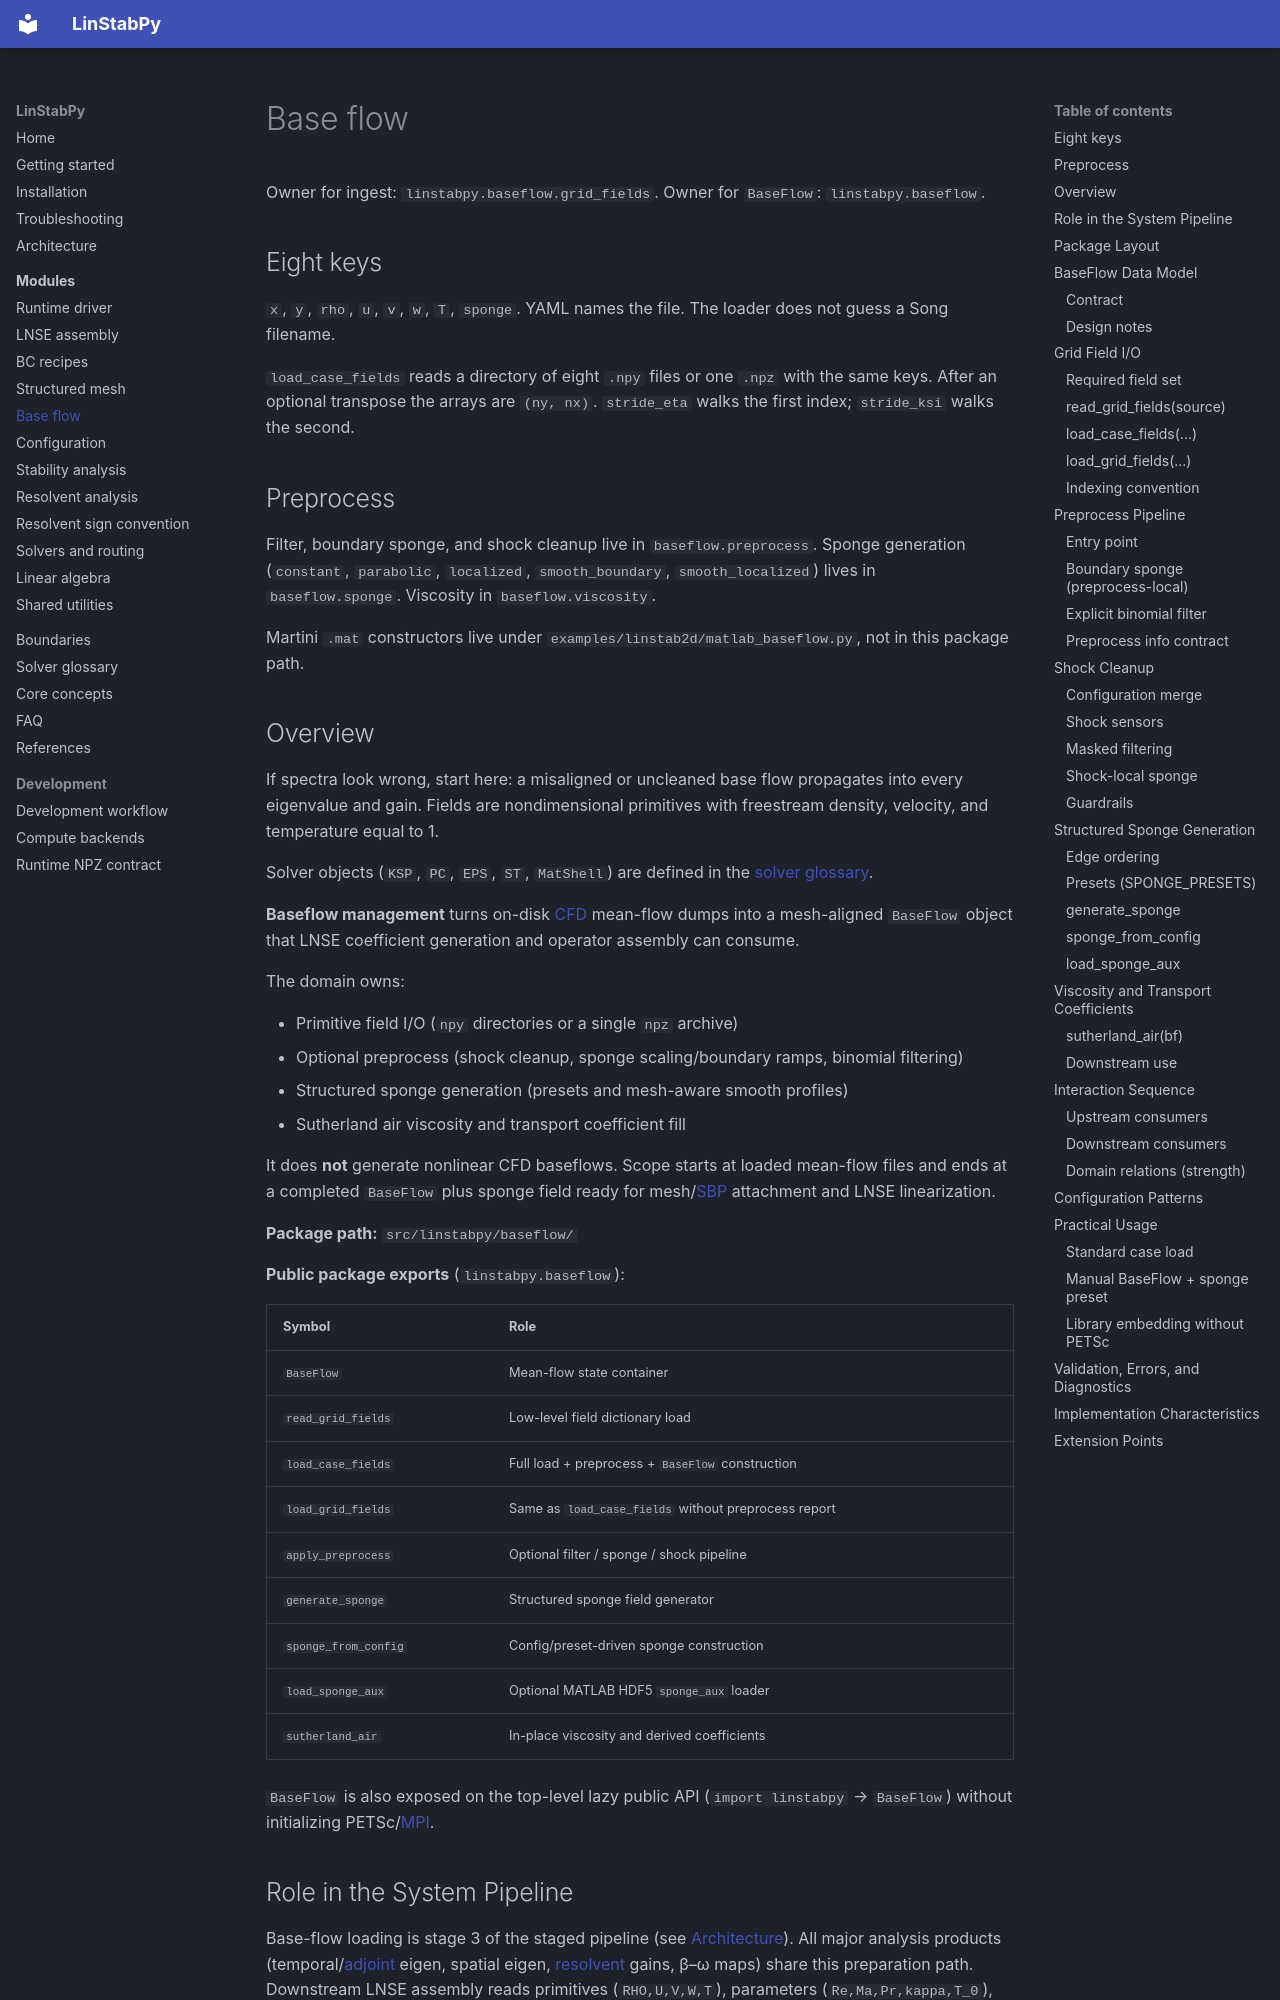

repository: openfluids/linstabpy · page: modules/baseflow/index.html · generator: mkdocs

# Base flow

Owner for ingest: `linstabpy.baseflow.grid_fields`.
Owner for `BaseFlow`: `linstabpy.baseflow`.

## Eight keys

`x`, `y`, `rho`, `u`, `v`, `w`, `T`, `sponge`. YAML names the file. The
loader does not guess a Song filename.

`load_case_fields` reads a directory of eight `.npy` files or one `.npz`
with the same keys. After an optional transpose the arrays are `(ny, nx)`.
`stride_eta` walks the first index; `stride_ksi` walks the second.

## Preprocess

Filter, boundary sponge, and shock cleanup live in `baseflow.preprocess`.
Sponge generation (`constant`, `parabolic`, `localized`, `smooth_boundary`,
`smooth_localized`) lives in `baseflow.sponge`. Viscosity in
`baseflow.viscosity`.

Martini `.mat` constructors live under
`examples/linstab2d/matlab_baseflow.py`, not in this package path.
